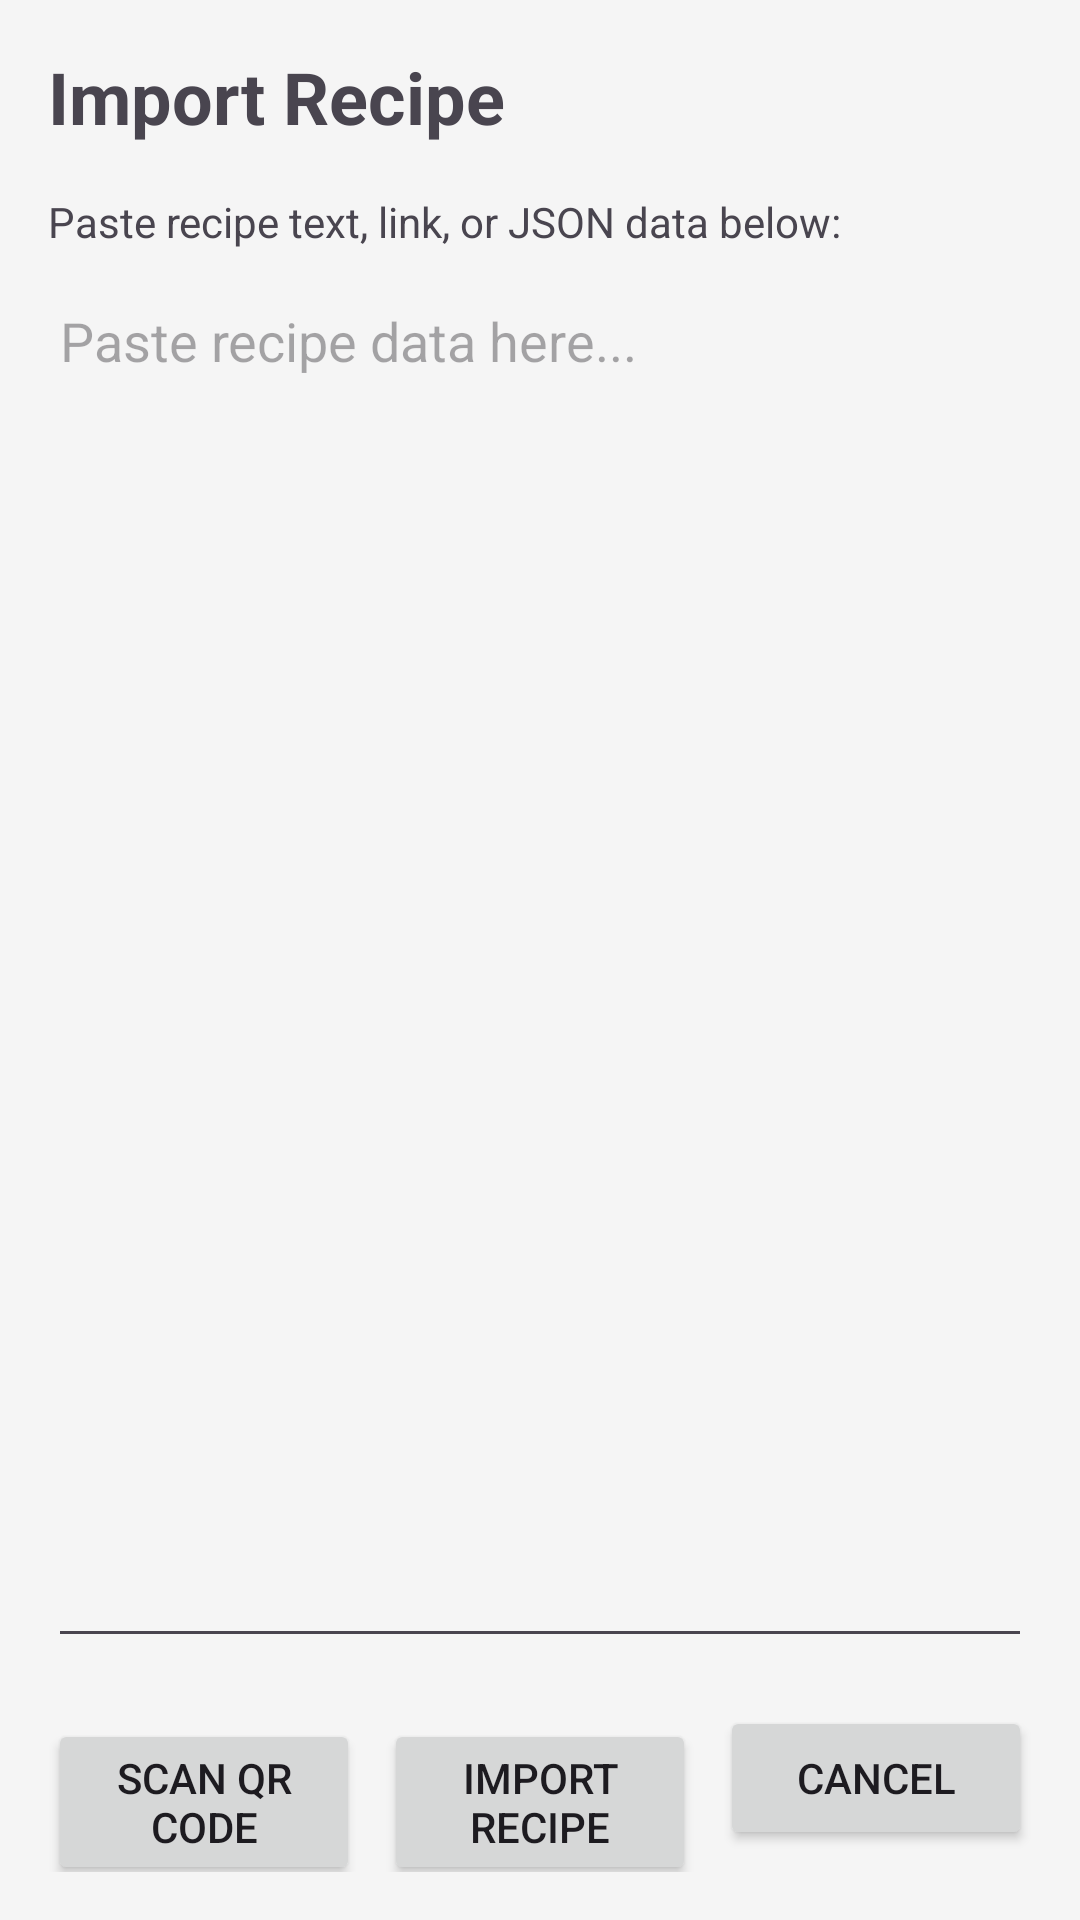

Layout XML and referenced resources for this Android screen:
<!-- AndroidManifest.xml: application theme Theme.CalorieTracker -->
<!-- res/layout/activity_recipe_import.xml -->
<?xml version="1.0" encoding="utf-8"?>
<LinearLayout xmlns:android="http://schemas.android.com/apk/res/android"
    android:layout_width="match_parent"
    android:layout_height="match_parent"
    android:orientation="vertical"
    android:padding="16dp">

    <TextView
        android:layout_width="match_parent"
        android:layout_height="wrap_content"
        android:text="Import Recipe"
        android:textSize="24sp"
        android:textStyle="bold"
        android:layout_marginBottom="16dp" />

    <TextView
        android:layout_width="match_parent"
        android:layout_height="wrap_content"
        android:text="Paste recipe text, link, or JSON data below:"
        android:layout_marginBottom="8dp" />

    <EditText
        android:id="@+id/etImportData"
        android:layout_width="match_parent"
        android:layout_height="0dp"
        android:layout_weight="1"
        android:hint="Paste recipe data here..."
        android:gravity="top"
        android:inputType="textMultiLine"
        android:layout_marginBottom="16dp" />

    <LinearLayout
        android:layout_width="match_parent"
        android:layout_height="wrap_content"
        android:orientation="horizontal">

        <Button
            android:id="@+id/btnScanQR"
            android:layout_width="0dp"
            android:layout_height="wrap_content"
            android:layout_weight="1"
            android:text="Scan QR Code"
            android:layout_marginEnd="8dp" />

        <Button
            android:id="@+id/btnImport"
            android:layout_width="0dp"
            android:layout_height="wrap_content"
            android:layout_weight="1"
            android:text="Import Recipe"
            android:layout_marginEnd="8dp" />

        <Button
            android:id="@+id/btnCancel"
            android:layout_width="0dp"
            android:layout_height="wrap_content"
            android:layout_weight="1"
            android:text="Cancel" />

    </LinearLayout>

</LinearLayout>
<!-- resources referenced by this layout -->
<resources>
  <color name="primary_green">#FF2E7D32</color>
  <color name="dark_green">#FF1B5E20</color>
  <color name="text_on_primary">#FFFFFFFF</color>
  <color name="accent_blue">#FF1976D2</color>
  <color name="accent_purple">#FF7B1FA2</color>
  <color name="surface_primary">#FFFAFAFA</color>
  <color name="text_on_surface">#FF212121</color>
  <color name="surface_secondary">#FFF5F5F5</color>
  <color name="text_primary">#FF212121</color>
  <style name="TextAppearance.CalorieTracker.Headline1" parent="TextAppearance.Material3.HeadlineLarge">
          <item name="android:fontFamily">sans-serif-medium</item>
          <item name="android:textColor">@color/text_primary</item>
          <item name="android:textSize">32sp</item>
      </style>
  <style name="TextAppearance.CalorieTracker.Headline2" parent="TextAppearance.Material3.HeadlineMedium">
          <item name="android:fontFamily">sans-serif-medium</item>
          <item name="android:textColor">@color/text_primary</item>
          <item name="android:textSize">24sp</item>
      </style>
  <style name="TextAppearance.CalorieTracker.Body1" parent="TextAppearance.Material3.BodyLarge">
          <item name="android:fontFamily">sans-serif</item>
          <item name="android:textColor">@color/text_primary</item>
          <item name="android:textSize">16sp</item>
      </style>
  <style name="TextAppearance.CalorieTracker.Body2" parent="TextAppearance.Material3.BodyMedium">
          <item name="android:fontFamily">sans-serif</item>
          <item name="android:textColor">@color/text_secondary</item>
          <item name="android:textSize">14sp</item>
      </style>
  <style name="Widget.CalorieTracker.Button" parent="Widget.Material3.Button">
          <item name="cornerRadius">16dp</item>
          <item name="android:elevation">4dp</item>
          <item name="android:fontFamily">sans-serif-medium</item>
          <item name="android:textSize">16sp</item>
          <item name="iconSize">24dp</item>
          <item name="android:minHeight">56dp</item>
      </style>
  <style name="Widget.CalorieTracker.Button.Outlined" parent="Widget.Material3.Button.OutlinedButton">
          <item name="cornerRadius">16dp</item>
          <item name="strokeWidth">2dp</item>
          <item name="android:fontFamily">sans-serif-medium</item>
          <item name="android:textSize">16sp</item>
          <item name="iconSize">24dp</item>
          <item name="android:minHeight">56dp</item>
      </style>
  <style name="Widget.CalorieTracker.CardView" parent="Widget.Material3.CardView.Elevated">
          <item name="cardCornerRadius">16dp</item>
          <item name="cardElevation">8dp</item>
          <item name="cardBackgroundColor">@color/surface_elevated</item>
          <item name="android:elevation">12dp</item>
      </style>
  <color name="text_secondary">#FF757575</color>
  <color name="surface_elevated">#FFFFFFFF</color>
</resources>
